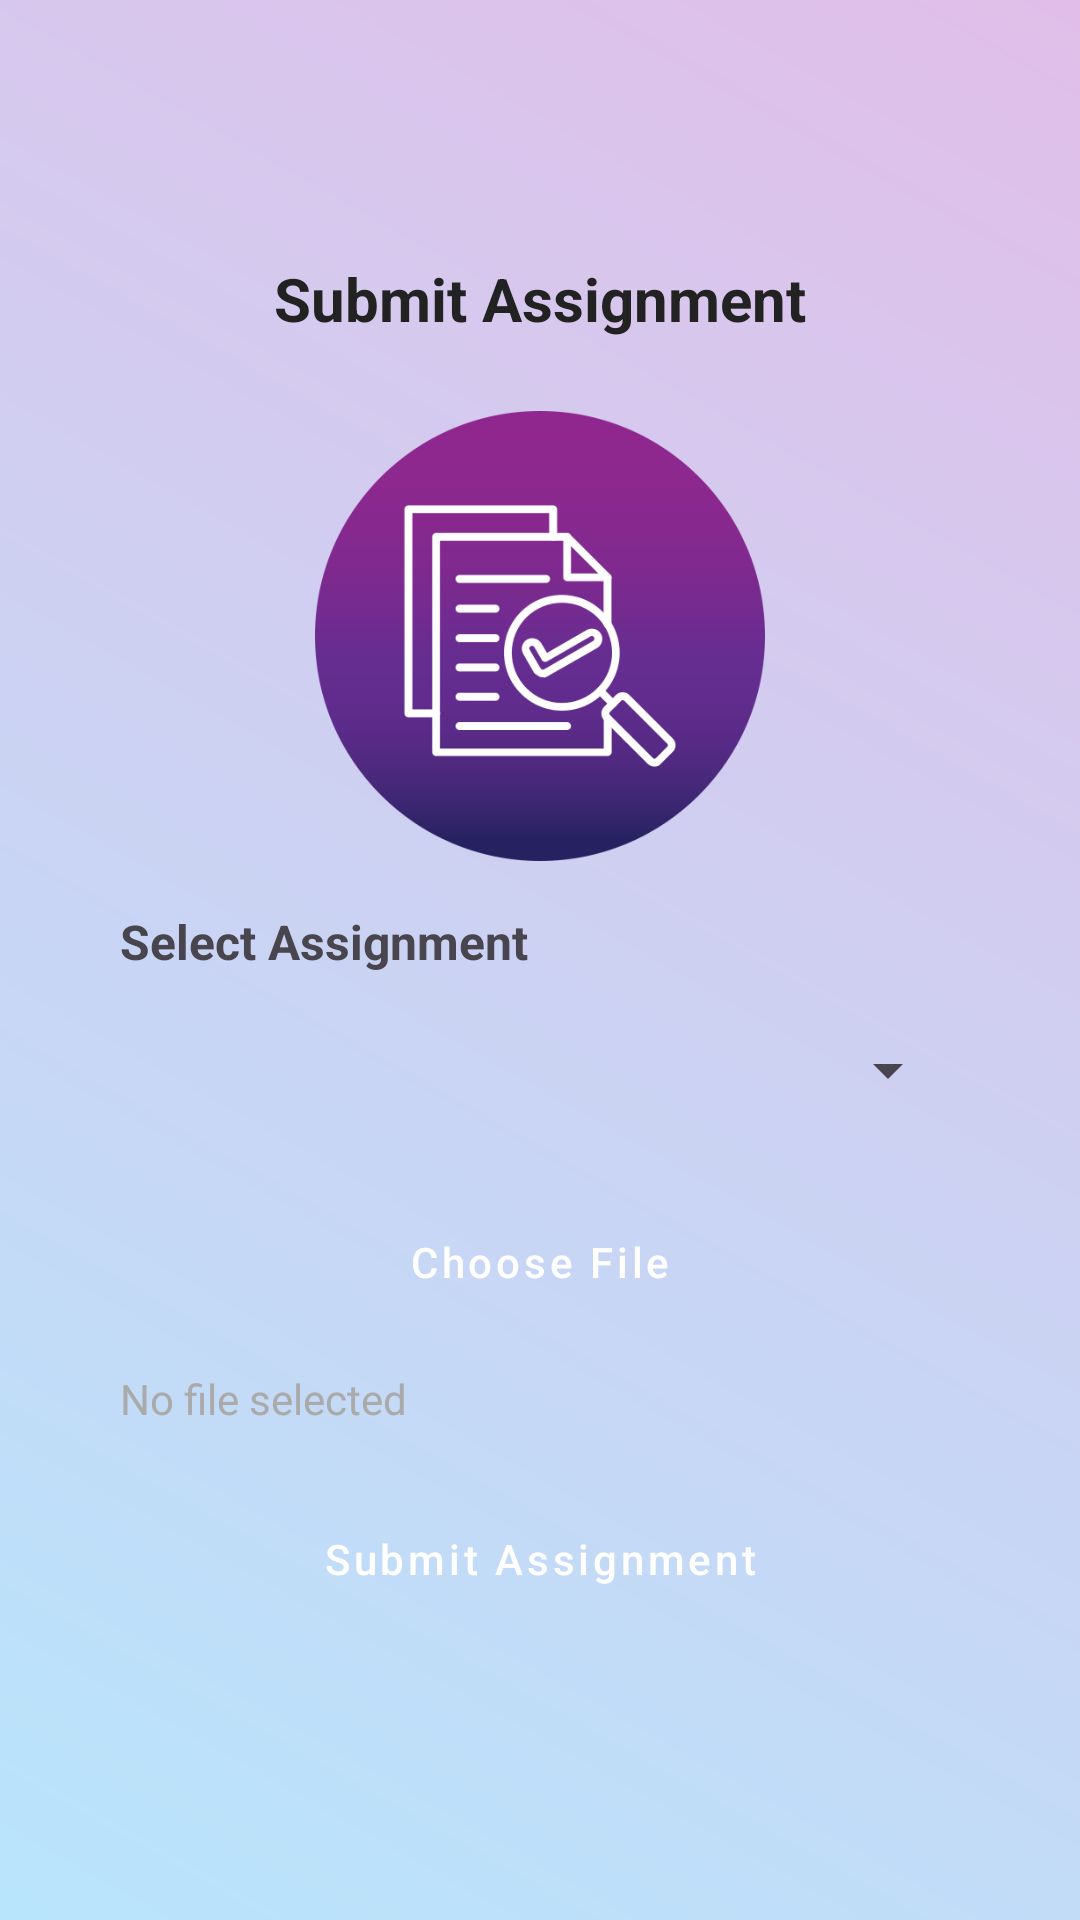

Android layout source for this screen:
<!-- AndroidManifest.xml: application theme Theme.MADCW -->
<!-- res/layout/activity_submit_assignment.xml -->
<?xml version="1.0" encoding="utf-8"?>
<ScrollView xmlns:android="http://schemas.android.com/apk/res/android"
    android:layout_width="match_parent"
    android:layout_height="match_parent"
    android:background="@drawable/gradient_background"
    android:fillViewport="true">

    <FrameLayout
        android:layout_width="match_parent"
        android:layout_height="match_parent"
        android:padding="16dp">

        <LinearLayout
            android:layout_width="match_parent"
            android:layout_height="wrap_content"
            android:orientation="vertical"
            android:background="@drawable/card_background"
            android:elevation="4dp"
            android:padding="24dp"
            android:layout_gravity="center"
            android:gravity="center_horizontal">

            
            <TextView
                android:id="@+id/textViewHeader"
                android:layout_width="wrap_content"
                android:layout_height="wrap_content"
                android:text="Submit Assignment"
                android:textSize="20sp"
                android:textStyle="bold"
                android:textColor="#222222"
                android:layout_marginBottom="24dp" />
            <ImageView
                android:id="@+id/imageViewLogo"
                android:layout_width="160dp"
                android:layout_height="150dp"
                android:layout_gravity="center_horizontal"
                android:src="@drawable/assignments"
                android:contentDescription="App Logo"
                android:adjustViewBounds="true"
                android:scaleType="fitCenter"
                android:layout_marginBottom="16dp" />

            
            <TextView
                android:layout_width="match_parent"
                android:layout_height="wrap_content"
                android:text="Select Assignment"
                android:textSize="16sp"
                android:textStyle="bold"
                android:layout_marginBottom="8dp" />

            
            <Spinner
                android:id="@+id/spinnerAssignments"
                android:layout_width="match_parent"
                android:layout_height="wrap_content"
                android:minHeight="48dp"
                android:padding="12dp"
                android:layout_marginBottom="16dp" />

            
            <Button
                android:id="@+id/buttonSelectFile"
                style="@style/DashboardButton"
                android:layout_width="match_parent"
                android:layout_height="wrap_content"
                android:text="Choose File"
                android:layout_marginBottom="12dp" />

            
            <TextView
                android:id="@+id/textSelectedFile"
                android:layout_width="match_parent"
                android:layout_height="wrap_content"
                android:text="No file selected"
                android:textSize="14sp"
                android:textColor="@android:color/darker_gray"
                android:layout_marginBottom="20dp" />

            
            <Button
                android:id="@+id/buttonSubmit"
                style="@style/DashboardButton"
                android:layout_width="match_parent"
                android:layout_height="wrap_content"
                android:text="Submit Assignment" />
        </LinearLayout>

    </FrameLayout>
</ScrollView>
<!-- resources referenced by this layout -->
<resources>
  <!-- drawable assignments: png bitmap (drawable, 29191 bytes) -->
  <!-- drawable gradient_background (drawable) -->
  <?xml version="1.0" encoding="utf-8"?>
  <shape xmlns:android="http://schemas.android.com/apk/res/android"
      android:shape="rectangle">
      <gradient
          android:startColor="#B8E5FC"
          android:endColor="#E1BEE9"
          android:angle="45"
          android:type="linear"/>
  </shape>
  <style name="DashboardButton" parent="Widget.MaterialComponents.Button">
          <item name="android:layout_width">match_parent</item>
          <item name="android:layout_height">48dp</item>
          <item name="android:layout_marginBottom">10dp</item>
          <item name="android:backgroundTint">#6200EE</item>
          <item name="android:textColor">@android:color/white</item>
          <item name="android:textAllCaps">false</item>
          <item name="android:elevation">4dp</item>
          <item name="android:gravity">center</item>
          <item name="android:radius">8dp</item>
      </style>
  <style name="Theme.MADCW" parent="Base.Theme.MADCW" />
  <style name="Base.Theme.MADCW" parent="Theme.Material3.DayNight.NoActionBar">
          
          
      </style>
</resources>
